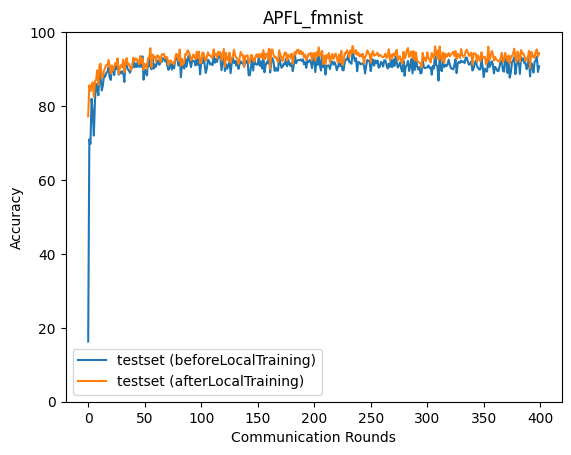

The file beside this chart, header and first rows:
epoch, accuracy_test_before, accuracy_test_after
0, 16.29, 77.22
1, 70.95, 85.57
2, 69.8, 84.07
3, 81.97, 85.9
4, 78.47, 86.39
5, 72.0, 82.53
6, 81.62, 86.68
7, 85.97, 87.17
8, 84.79, 89.63
9, 82.92, 85.79
10, 89.88, 91.14
11, 87.76, 91.44
12, 84.25, 87.49
13, 85.62, 87.9
14, 88.33, 89.56
15, 87.93, 90.43
16, 88.93, 91.09
17, 89.27, 90.9
18, 90.4, 92.45
19, 87.73, 90.85
20, 87.06, 88.75
21, 90.35, 91
22, 90.46, 89.57
23, 88.37, 90.51
24, 91.02, 91.65
25, 89.98, 91.17
26, 92.59, 92.89
27, 88.5, 88.7
28, 89.25, 90.31
29, 88.8, 91.07
30, 89.41, 90.52
31, 88.99, 92.5
32, 86.53, 89.12
33, 91.98, 91.67
34, 91.2, 92.99
35, 89.93, 91.24
36, 89.6, 91.42
37, 88.99, 90.66
38, 90.22, 89.7
39, 90.33, 91.19
40, 92.43, 93.09
41, 90.46, 92.28
42, 91.52, 92.86
43, 90.57, 92.67
44, 92.09, 91.85
45, 90.61, 91.29
46, 93.07, 93.55
47, 90.59, 91.58
48, 93.45, 92.94
49, 87.12, 89.82
50, 89.92, 91.45
51, 88.92, 91
52, 88.28, 90.13
53, 92.72, 93.01
54, 90.7, 92.92
55, 94.08, 95.66
56, 89.93, 90.46
57, 92.96, 93.92
58, 90.14, 93.21
59, 91.26, 93.4
... 340 more rows
